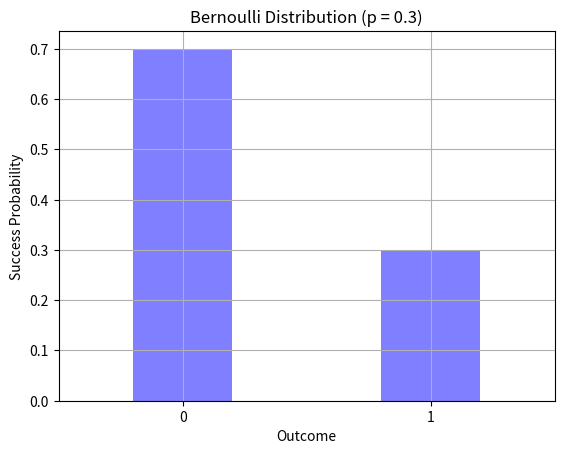

Here is the Python script that generated this plot:
import numpy as np
import matplotlib.pyplot as plt

# Parameters: Bernoulli Distribution
p = 0.3    # success probability
q = 1 - p  # failure probability

x     = np.array([0, 1])
pmf_x = np.array([q, p])

# Cartesian plane setup
fig, ax = plt.subplots()

ax.set_title('Bernoulli Distribution (p = 0.3)')

ax.set_xlabel('Outcome')
ax.set_xticks(x)
ax.set_xlim(-0.5, 1.5)

ax.set_ylabel('Success Probability')

ax.grid()

# Plot data
ax.bar(x, pmf_x, color='blue', alpha=0.5, width=0.4)

# Render
plt.show()

